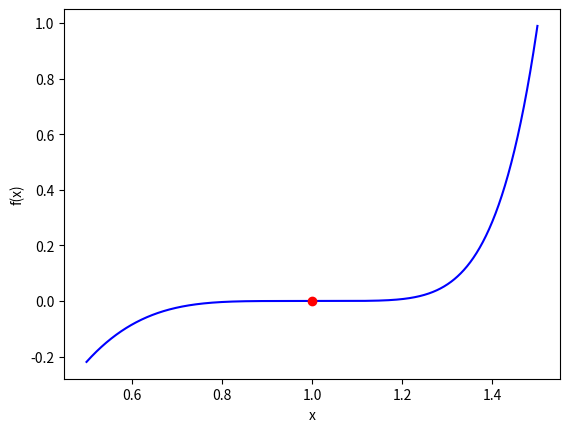
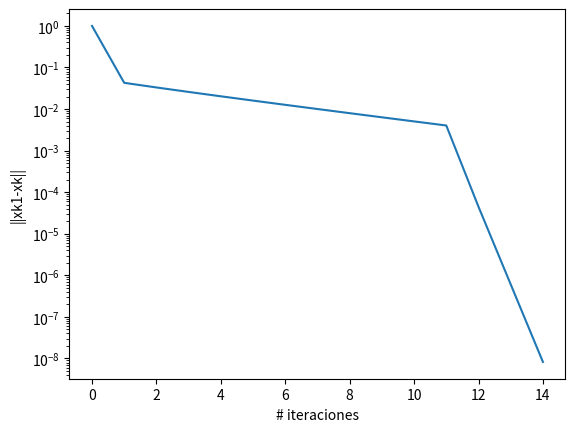

These charts were generated, in order, by the following Python code:
"""
Código método de Newton para el problema f(x)=0, con f no lineal
"""
from __future__ import division
import numpy as np
import matplotlib.pyplot as plt

pi=np.pi
eps=np.finfo(float).eps

# Función para f(x)=0
def f(x):
    return np.power(x*x-1,4)*np.log(x)

def df(x):
    return 8*x*np.power(x*x-1,3)*np.log(x)+np.power(x*x-1,4)/x
   

# Inicializacion: tolerancia, número máximo de iteraciones, intervalo inicial, 
# vector para guardar la historia de la convergencia
epsi=np.sqrt(eps)
nmax=100

x=0.8
fx=f(x)
dfx=df(x)

error=np.zeros(1)
r=np.zeros(1)
    
# Lazo principal
err=1
error[0]=err
r[0]=1
m=1

nit=0
while err > epsi and nit < nmax:
    nit=nit+1
    if dfx == 0:
        print('Stop due to vanishing derivative')
    diff=fx/dfx;
    x=x-m*diff
    fx=f(x);
    dfx=df(x);
    rd=err 
    err=np.abs(diff);
    error=np.append(error,err)
    ra=err/rd 
    r=np.append(r,ra) 
    diff=np.absolute(r[nit]-r[nit-1])
    if diff < 1.e-3 and ra > 1.e-2:
        arr=[m,1/(np.absolute(1-ra))]
        m=np.max(arr) 
    else:
        m=m

print('La raíz hallada es=', x)
print('Se alcanzó convergencia en este número de iteraciones=', nit)
print('El error final es=', err)
print('La multiplicidad calculada es=', m)

#Step h
N=1000
h=1/N

# Define discretized time; assumes dt divides nicely into T
t = np.linspace(0.5,1.5,N+1)

# Evaluación para gráfico de la función en una vecindad de la solución
fun = np.zeros(len(t))
for i in range(0,len(t)):
    fun[i] = f(t[i])

# Posprocesamiento: gráficos

# Gráfico de la función en una vecindad de la solución
plt.figure()
plt.plot(t, fun, color='blue')
plt.plot(x,fx, marker="o", color="red")
plt.xlabel('x')
plt.ylabel('f(x)')

# Gráfico de la historia de convergencia
plt.figure()
plt.semilogy(error)
plt.xlabel('# iteraciones')
plt.ylabel('||xk1-xk||')
# Save figure
#plt.savefig('plot_Emod.pdf')